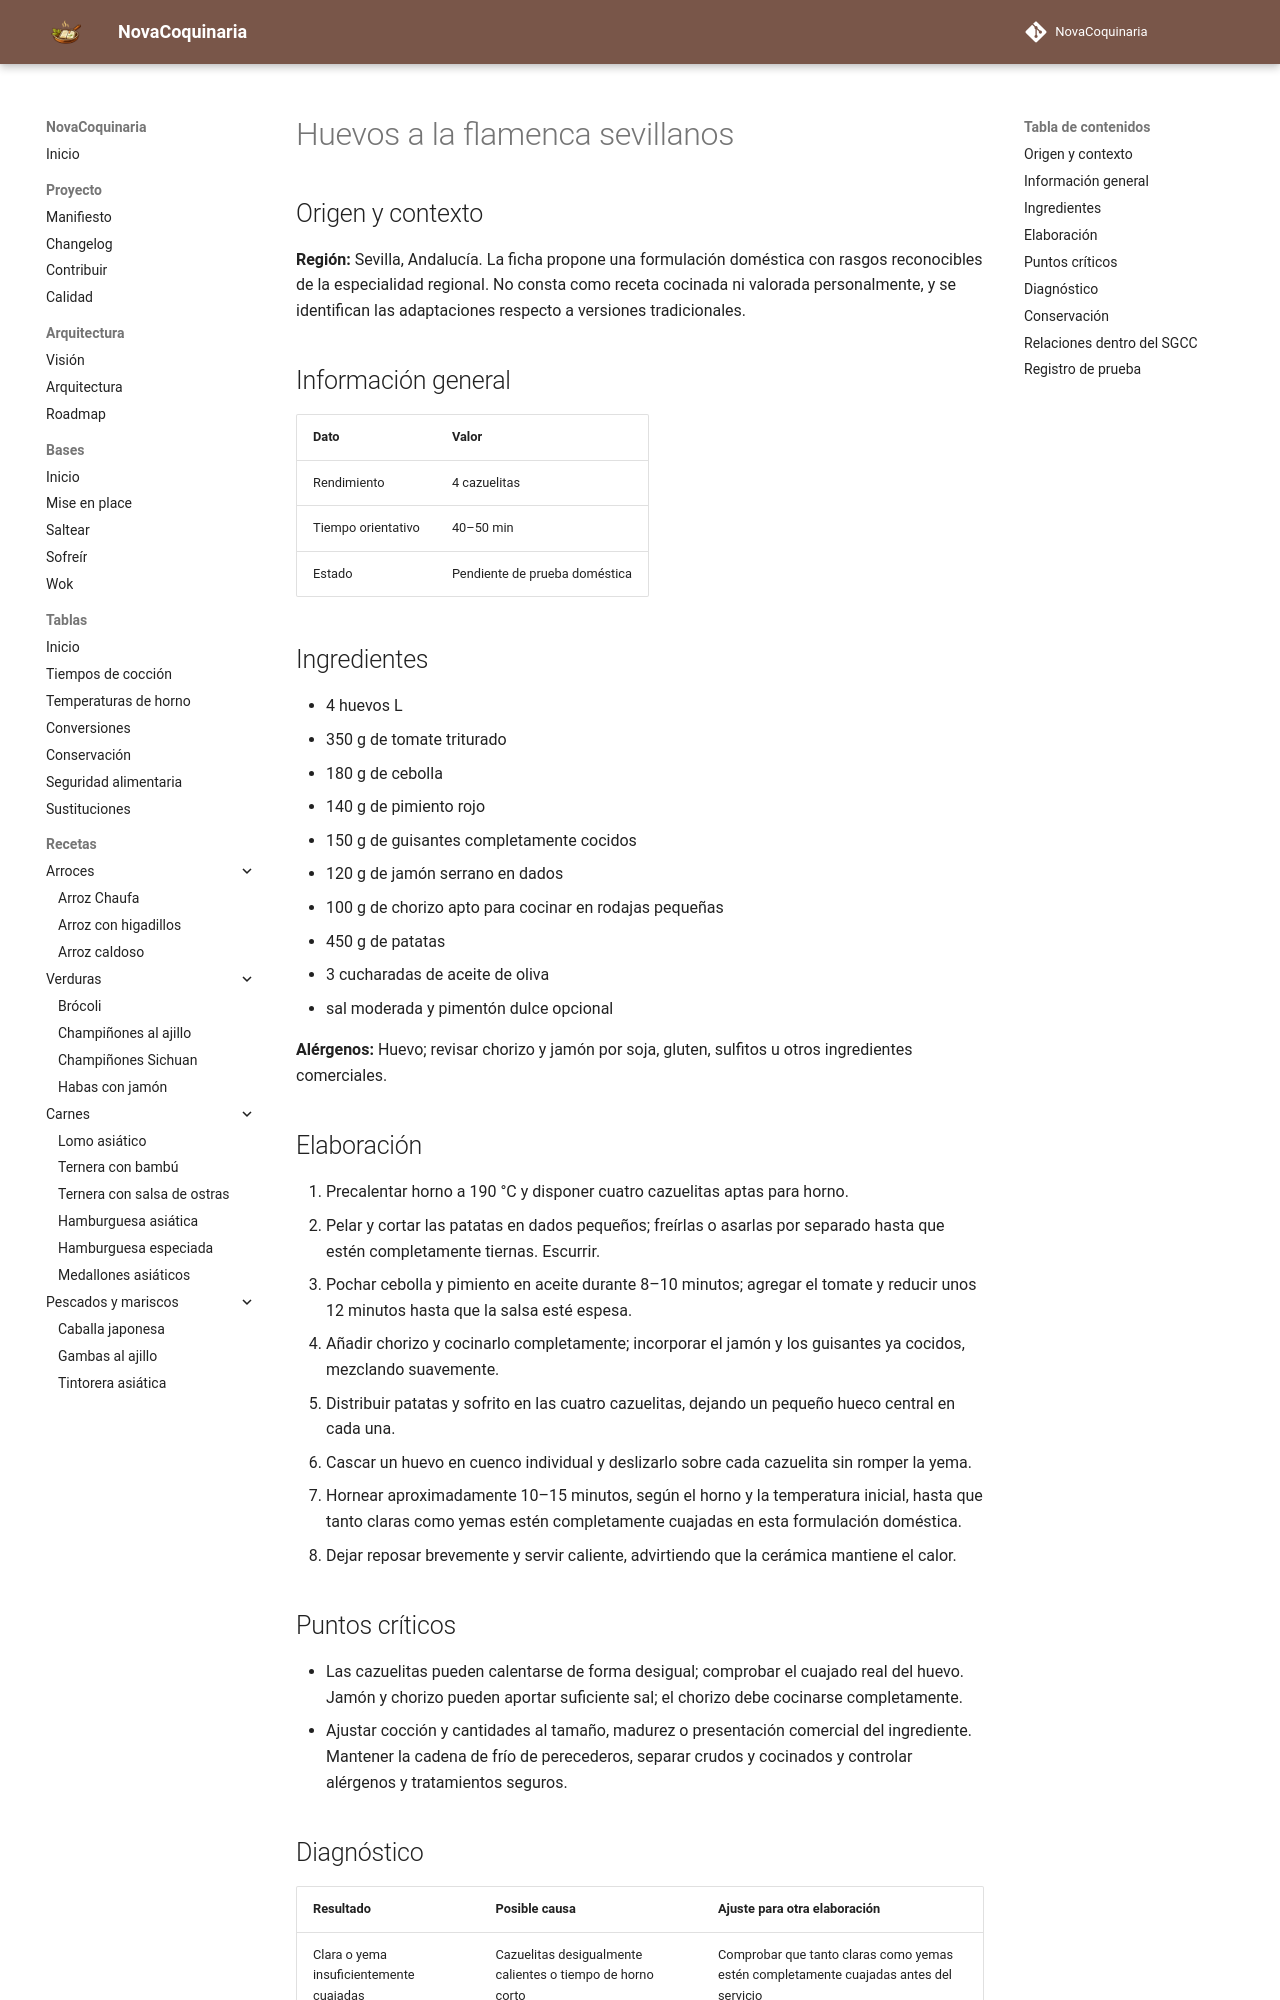

repository: fran-eliot/NovaCoquinaria · page: 10_Horno/huevos_a_la_flamenca_sevillanos.html · generator: mkdocs

---
id: REC-470
tipo: receta
titulo: Huevos a la flamenca sevillanos
categoria: Horno
estado: borrador
version: 1.0.1
ultima_revision: 2026-11-23
etiquetas:
  - cocina-espanola
  - tradicional
  - receta-propuesta
  - pendiente-de-prueba
---

# Huevos a la flamenca sevillanos

## Origen y contexto

**Región:** Sevilla, Andalucía. La ficha propone una formulación doméstica con rasgos reconocibles de la especialidad regional. No consta como receta cocinada ni valorada personalmente, y se identifican las adaptaciones respecto a versiones tradicionales.

## Información general

| Dato | Valor |
|---|---|
| Rendimiento | 4 cazuelitas |
| Tiempo orientativo | 40–50 min |
| Estado | Pendiente de prueba doméstica |

## Ingredientes

- 4 huevos L
- 350 g de tomate triturado
- 180 g de cebolla
- 140 g de pimiento rojo
- 150 g de guisantes completamente cocidos
- 120 g de jamón serrano en dados
- 100 g de chorizo apto para cocinar en rodajas pequeñas
- 450 g de patatas
- 3 cucharadas de aceite de oliva
- sal moderada y pimentón dulce opcional

**Alérgenos:** Huevo; revisar chorizo y jamón por soja, gluten, sulfitos u otros ingredientes comerciales.

## Elaboración

1. Precalentar horno a 190 °C y disponer cuatro cazuelitas aptas para horno.
2. Pelar y cortar las patatas en dados pequeños; freírlas o asarlas por separado hasta que estén completamente tiernas. Escurrir.
3. Pochar cebolla y pimiento en aceite durante 8–10 minutos; agregar el tomate y reducir unos 12 minutos hasta que la salsa esté espesa.
4. Añadir chorizo y cocinarlo completamente; incorporar el jamón y los guisantes ya cocidos, mezclando suavemente.
5. Distribuir patatas y sofrito en las cuatro cazuelitas, dejando un pequeño hueco central en cada una.
6. Cascar un huevo en cuenco individual y deslizarlo sobre cada cazuelita sin romper la yema.
7. Hornear aproximadamente 10–15 minutos, según el horno y la temperatura inicial, hasta que tanto claras como yemas estén completamente cuajadas en esta formulación doméstica.
8. Dejar reposar brevemente y servir caliente, advirtiendo que la cerámica mantiene el calor.

## Puntos críticos

- Las cazuelitas pueden calentarse de forma desigual; comprobar el cuajado real del huevo. Jamón y chorizo pueden aportar suficiente sal; el chorizo debe cocinarse completamente.
- Ajustar cocción y cantidades al tamaño, madurez o presentación comercial del ingrediente. Mantener la cadena de frío de perecederos, separar crudos y cocinados y controlar alérgenos y tratamientos seguros.
